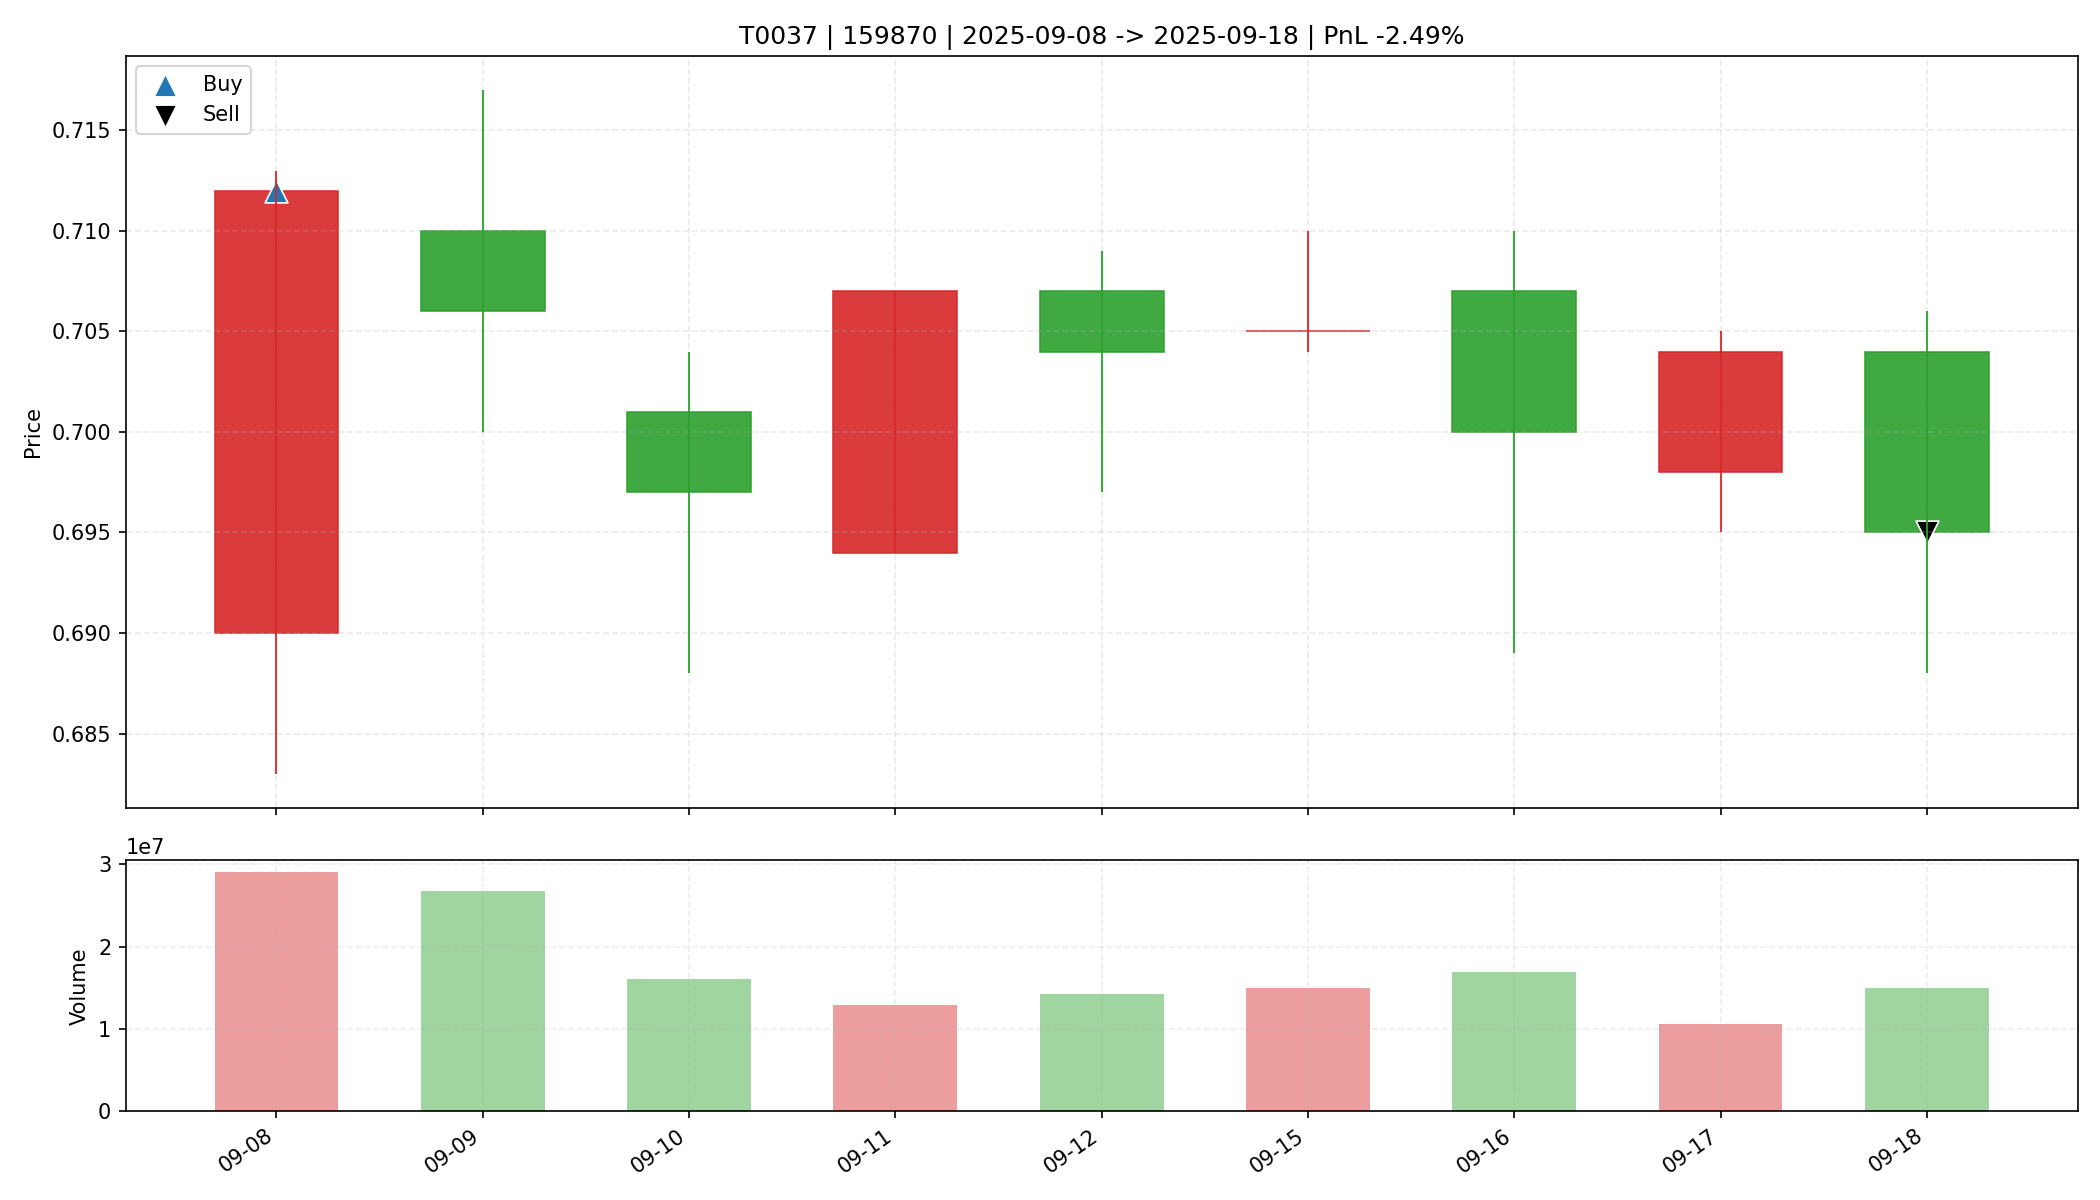

The table this chart was drawn from, first rows:
date, open, high, low, close, amount, volume, trade_id, code, buy_date, sell_date, buy_price, sell_price, matched_shares, buy_reason, sell_reason, sell_profit_pct, sell_hold_days, is_buy_day, is_sell_day, holding_day_index
2025-09-08, 0.69, 0.713, 0.683, 0.712, 2037742464, 29008614, T0037, 159870, 2025-09-08, 2025-09-18, 0.712, 0.695, 46300, 前10日振幅7.8%, 阳线涨幅3.2%, 突破均线, 放量确认关闭, MACD…, 跌破MA10, -2.485, 8.0, True, False, 0
2025-09-09, 0.71, 0.717, 0.7, 0.706, 1893463936, 26712593, T0037, 159870, 2025-09-08, 2025-09-18, 0.712, 0.695, 46300, 前10日振幅7.8%, 阳线涨幅3.2%, 突破均线, 放量确认关闭, MACD…, 跌破MA10, -2.485, 8.0, False, False, 1
2025-09-10, 0.701, 0.704, 0.688, 0.697, 1113906688, 16013648, T0037, 159870, 2025-09-08, 2025-09-18, 0.712, 0.695, 46300, 前10日振幅7.8%, 阳线涨幅3.2%, 突破均线, 放量确认关闭, MACD…, 跌破MA10, -2.485, 8.0, False, False, 2
2025-09-11, 0.694, 0.707, 0.694, 0.707, 905401728, 12916511, T0037, 159870, 2025-09-08, 2025-09-18, 0.712, 0.695, 46300, 前10日振幅7.8%, 阳线涨幅3.2%, 突破均线, 放量确认关闭, MACD…, 跌破MA10, -2.485, 8.0, False, False, 3
2025-09-12, 0.707, 0.709, 0.697, 0.704, 1001514624, 14244201, T0037, 159870, 2025-09-08, 2025-09-18, 0.712, 0.695, 46300, 前10日振幅7.8%, 阳线涨幅3.2%, 突破均线, 放量确认关闭, MACD…, 跌破MA10, -2.485, 8.0, False, False, 4
2025-09-15, 0.705, 0.71, 0.704, 0.705, 1058621696, 14987578, T0037, 159870, 2025-09-08, 2025-09-18, 0.712, 0.695, 46300, 前10日振幅7.8%, 阳线涨幅3.2%, 突破均线, 放量确认关闭, MACD…, 跌破MA10, -2.485, 8.0, False, False, 5
2025-09-16, 0.707, 0.71, 0.689, 0.7, 1177112704, 16925219, T0037, 159870, 2025-09-08, 2025-09-18, 0.712, 0.695, 46300, 前10日振幅7.8%, 阳线涨幅3.2%, 突破均线, 放量确认关闭, MACD…, 跌破MA10, -2.485, 8.0, False, False, 6
2025-09-17, 0.698, 0.705, 0.695, 0.704, 743646912, 10617655, T0037, 159870, 2025-09-08, 2025-09-18, 0.712, 0.695, 46300, 前10日振幅7.8%, 阳线涨幅3.2%, 突破均线, 放量确认关闭, MACD…, 跌破MA10, -2.485, 8.0, False, False, 7
2025-09-18, 0.704, 0.706, 0.688, 0.695, 1047008000, 14988767, T0037, 159870, 2025-09-08, 2025-09-18, 0.712, 0.695, 46300, 前10日振幅7.8%, 阳线涨幅3.2%, 突破均线, 放量确认关闭, MACD…, 跌破MA10, -2.485, 8.0, False, True, 8
